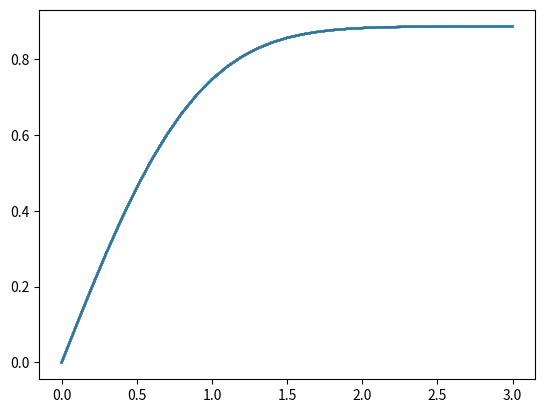

Python code for this plot:
import numpy as np
import argparse as arg
import matplotlib.pyplot as plt

Parser = arg.ArgumentParser()
Parser.add_argument('-i','--input',type=str,help='Input file')
args = Parser.parse_args()
Parser.add_argument('-o','--output',type=str,help='Output file')
Parser.add_argument('-N' '--steps',type=float,help='Number of steps for integral')
Parser.add_argument('-u' '--upper',type=float,help='Upper limit for integral')

# Calculate the integral exp(-t**2) dt

def trap_rule(N, upper):
    a = 0.0
    delta_t = (upper - a)/N
    
    def f(t):
        return np.exp(-t**2)
    
    F = 0.5*f(a) + 0.5*f(upper)
    for k in range(1,N):
        F += f(a+k*delta_t)

    return delta_t*F

# Calling in the trapezoidal rule to solve the integral

trap_rule(300,3)

# iterate the integral from range 0-3 and plot the results

upper = np.linspace(0, 3, 31)

array = trap_rule(300, upper)
for x in upper:
   plt.plot(upper, array)
plt.show()
